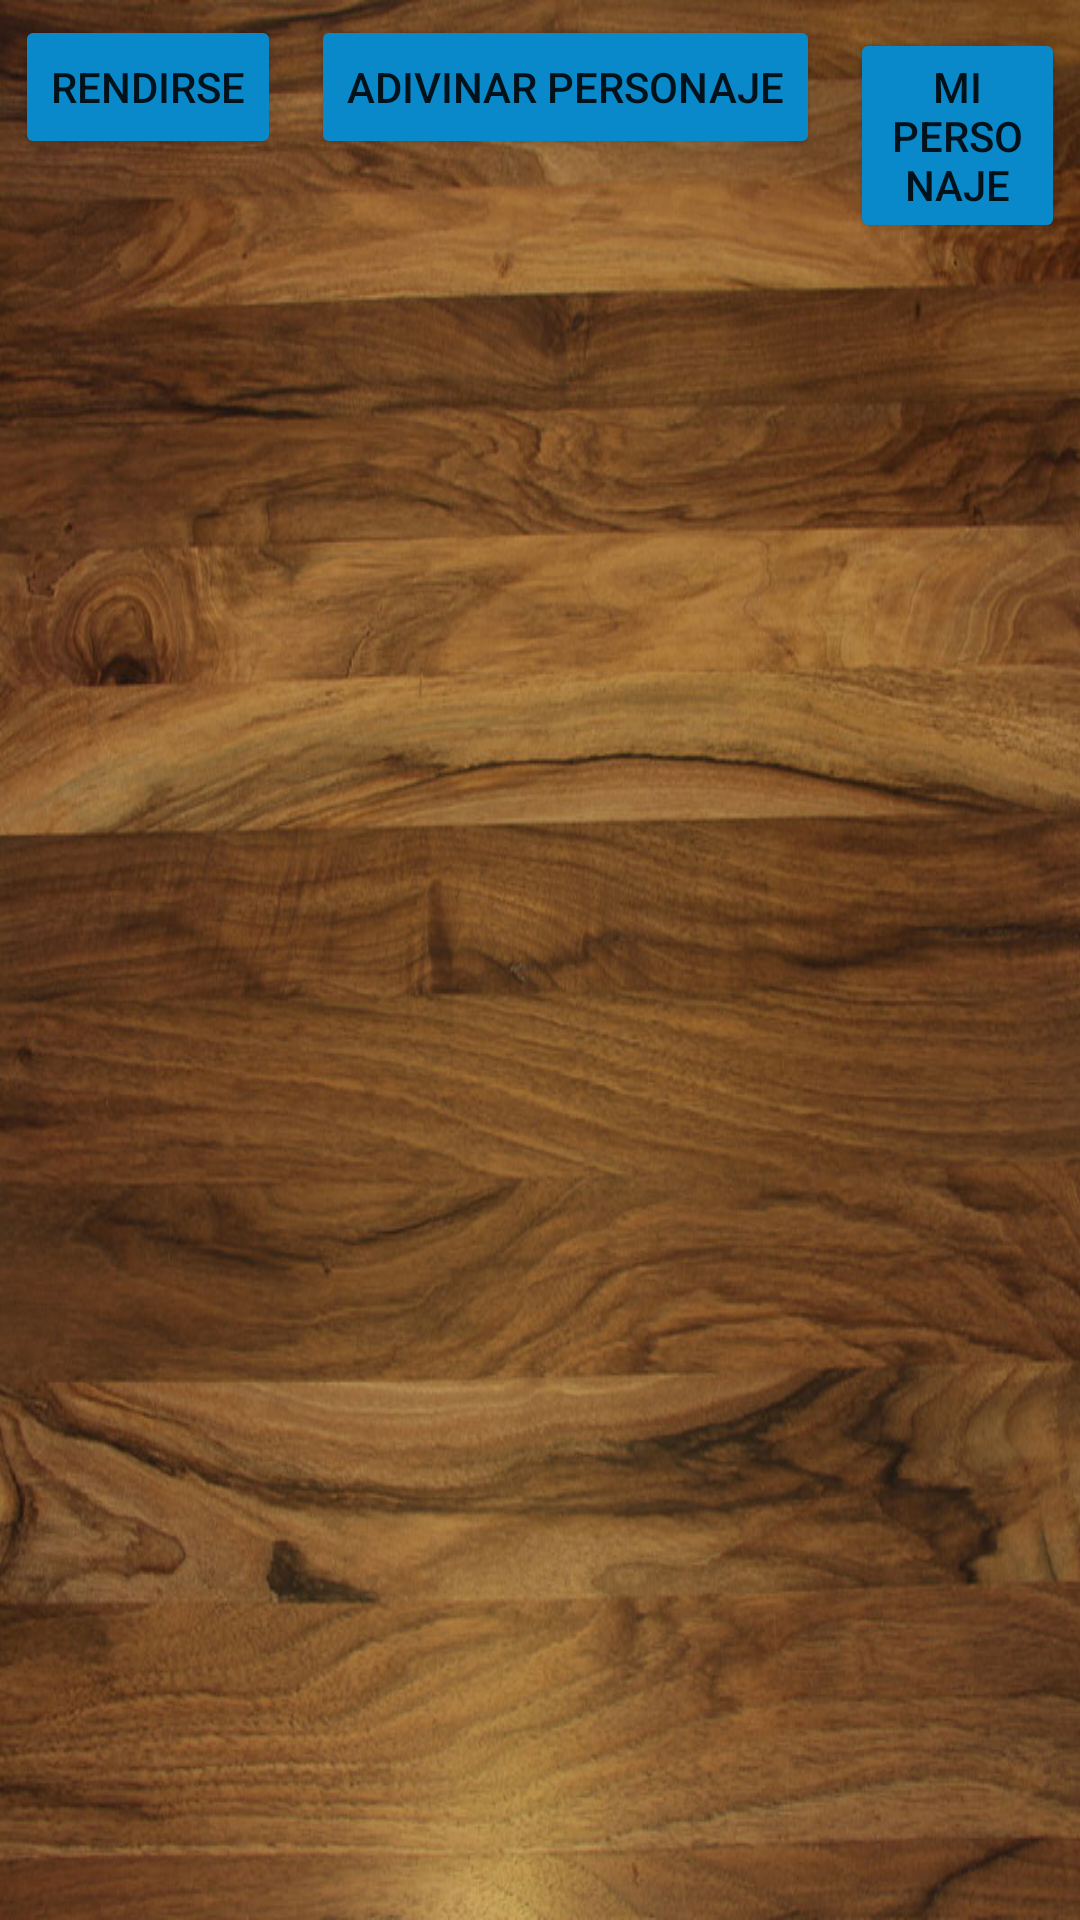

Produce the Android XML layout that renders to this screen, including the resource entries it uses.
<!-- AndroidManifest.xml: application theme Theme.Chat -->
<!-- res/layout/game_activity.xml -->
<?xml version="1.0" encoding="utf-8"?>
<LinearLayout xmlns:android="http://schemas.android.com/apk/res/android"
    xmlns:app="http://schemas.android.com/apk/res-auto"
    xmlns:tools="http://schemas.android.com/tools"
    android:layout_width="match_parent"
    android:layout_height="match_parent"
    tools:context=".gameActivity"
    android:orientation="horizontal"
    android:background="@drawable/tablero">

    <LinearLayout
        android:layout_width="wrap_content"
        android:layout_height="wrap_content"
        android:orientation="vertical">

        <LinearLayout
            android:layout_width="wrap_content"
            android:orientation="horizontal"
            android:layout_height="wrap_content"
            android:layout_gravity="center"
            android:padding="5dp">
            <Button
                android:backgroundTint="@color/azul"
                android:layout_width="wrap_content"
                android:layout_height="wrap_content"
                android:text="Rendirse"/>

            <Button
                android:id="@+id/btnAdivinar"
                android:backgroundTint="@color/azul"
                android:layout_marginLeft="10dp"
                android:text="Adivinar Personaje"
                android:layout_width="wrap_content"
                android:layout_height="wrap_content"/>

            <Button
                android:backgroundTint="@color/azul"
                android:layout_marginLeft="10dp"
                android:id="@+id/miPersonaje"
                android:layout_width="wrap_content"
                android:layout_height="wrap_content"
                android:text="Mi Personaje"/>

        </LinearLayout>

        <androidx.recyclerview.widget.RecyclerView
            android:layout_width="wrap_content"
            android:layout_height="wrap_content"
            android:id="@+id/Personaje"
            android:padding="15dp">
        </androidx.recyclerview.widget.RecyclerView>

    </LinearLayout>

    <com.example.chat.ChatActivity
            android:id="@+id/chat"
            android:layout_width="wrap_content"
            android:layout_height="wrap_content"/>

</LinearLayout>
<!-- resources referenced by this layout -->
<resources>
  <color name="azul">#0A89CA</color>
  <!-- drawable tablero: jpg bitmap (drawable, 135418 bytes) -->
  <style name="Theme.Chat" parent="Theme.MaterialComponents.DayNight.NoActionBar">
          
          <item name="colorPrimary">@color/purple_500</item>
          <item name="colorPrimaryVariant">@color/purple_700</item>
          <item name="colorOnPrimary">@color/white</item>
          
          <item name="colorSecondary">@color/teal_200</item>
          <item name="colorSecondaryVariant">@color/teal_700</item>
          <item name="colorOnSecondary">@color/black</item>
          
          <item name="android:statusBarColor" tools:targetApi="l">?attr/colorPrimaryVariant</item>
          
          <item name="android:windowFullscreen">true</item>
      </style>
  <color name="purple_500">#FF6200EE</color>
  <color name="purple_700">#FF3700B3</color>
  <color name="white">#FFFFFFFF</color>
  <color name="teal_200">#FF03DAC5</color>
  <color name="teal_700">#FF018786</color>
  <color name="black">#FF000000</color>
</resources>
